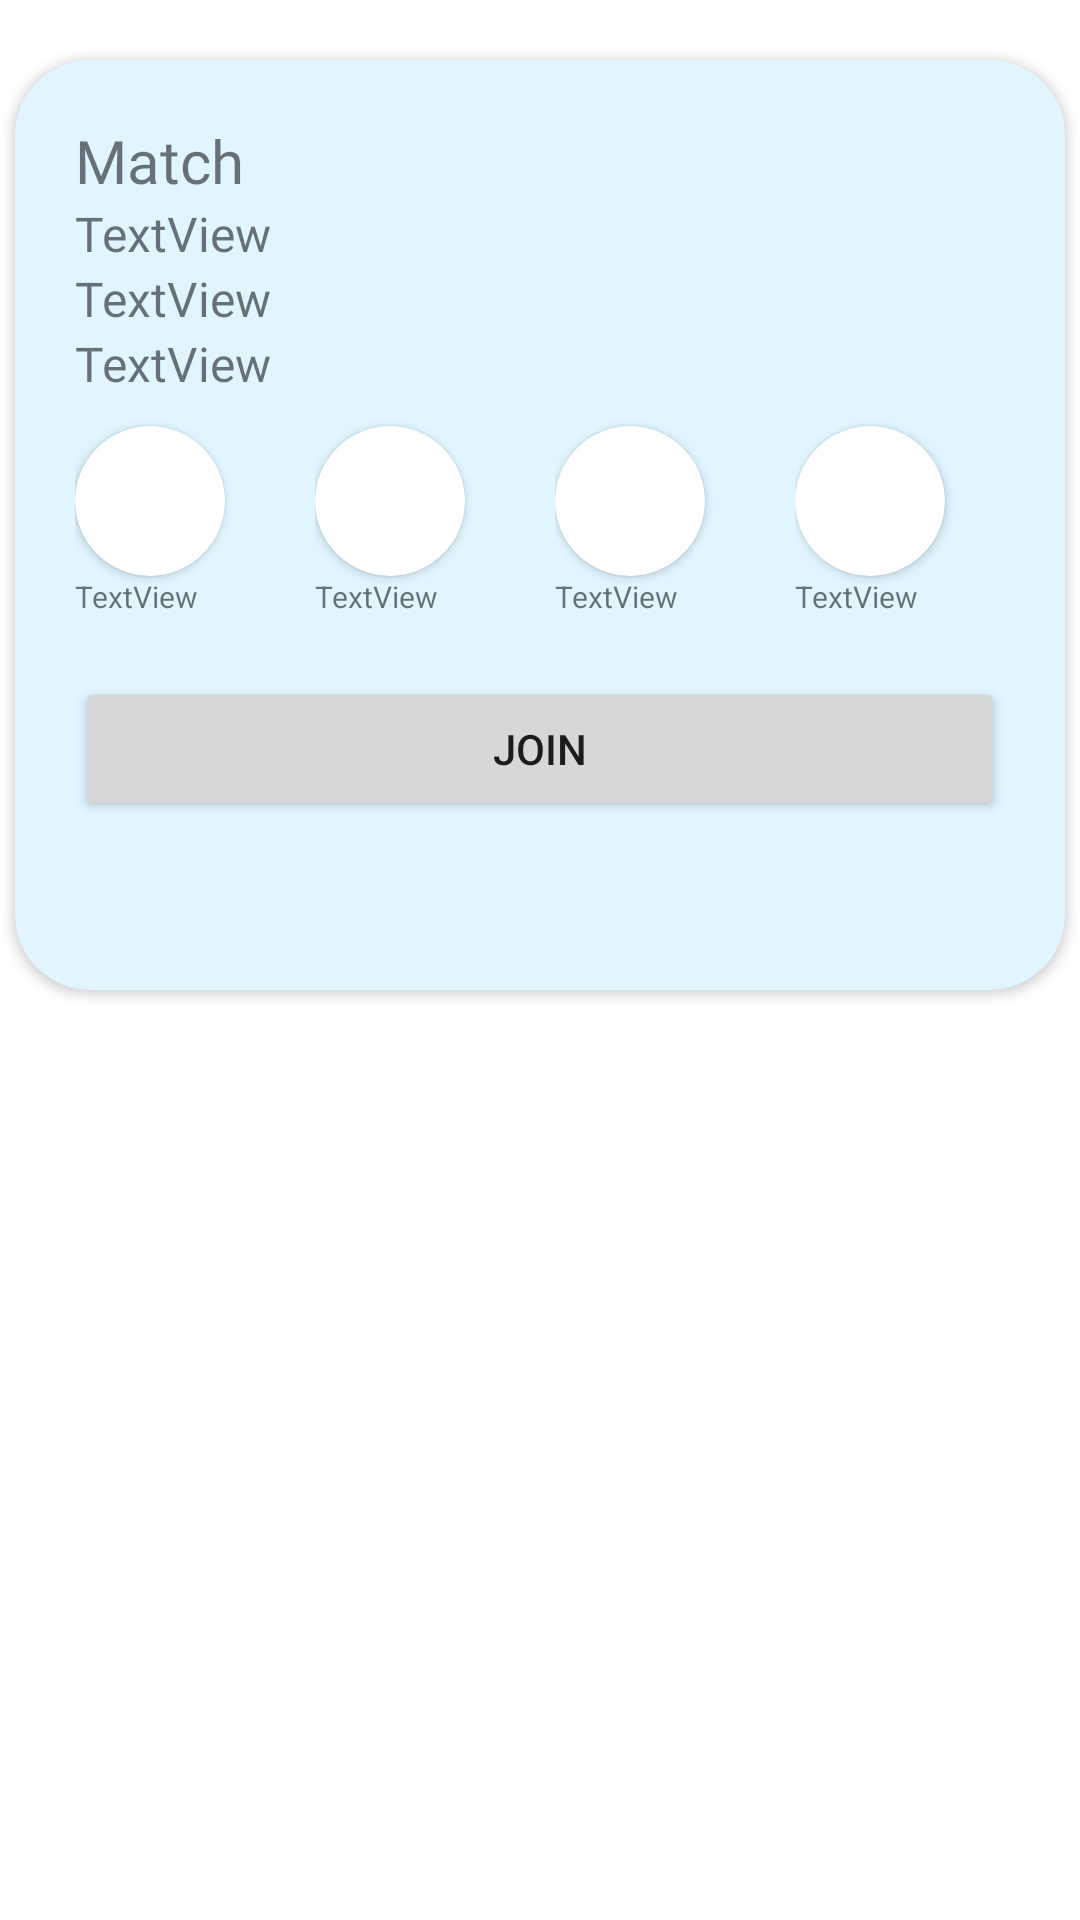

Write the Android layout XML for this screen, with the resource values it uses.
<!-- AndroidManifest.xml: application theme Theme.Padelbook -->
<!-- res/layout/match.xml -->
<?xml version="1.0" encoding="utf-8"?>

<LinearLayout xmlns:android="http://schemas.android.com/apk/res/android"
    xmlns:app="http://schemas.android.com/apk/res-auto"
    xmlns:tools="http://schemas.android.com/tools"
    android:layout_width="match_parent"
    android:layout_height="wrap_content"
    android:orientation="vertical"
    android:gravity="center_horizontal">

    <androidx.cardview.widget.CardView
        android:layout_width="350dp"
        android:layout_height="310dp"
        android:layout_marginTop="20dp"
        app:cardBackgroundColor="#E0F5FF"
        app:cardCornerRadius="25dp">

        <LinearLayout
            android:layout_width="match_parent"
            android:layout_height="match_parent"
            android:orientation="vertical"
            android:padding="20dp">

            <TextView
                android:id="@+id/Match"
                android:layout_width="match_parent"
                android:layout_height="wrap_content"
                android:fontFamily="@font/poppins_semibold"
                android:text="Match"
                android:textSize="20sp" />

            <TextView
                android:id="@+id/date"
                android:layout_width="match_parent"
                android:layout_height="wrap_content"
                android:fontFamily="@font/poppins_light"
                android:text="TextView"
                android:textSize="16sp" />

            <TextView
                android:id="@+id/time"
                android:layout_width="match_parent"
                android:layout_height="wrap_content"
                android:fontFamily="@font/poppins_light"
                android:text="TextView"
                android:textSize="16sp" />

            <TextView
                android:id="@+id/location"
                android:layout_width="match_parent"
                android:layout_height="wrap_content"
                android:fontFamily="@font/poppins_light"
                android:text="TextView"
                android:textSize="16sp" />

            <LinearLayout
                android:layout_width="match_parent"
                android:layout_height="wrap_content"
                android:orientation="horizontal">


                <LinearLayout
                    android:layout_width="wrap_content"
                    android:layout_height="wrap_content"
                    android:layout_marginRight="10dp"
                    android:orientation="vertical">

                    <androidx.cardview.widget.CardView
                        android:layout_width="50dp"
                        android:layout_height="50dp"
                        android:layout_marginTop="10dp"
                        android:layout_marginRight="20dp"
                        app:cardCornerRadius="75dp">

                        <ImageView
                            android:id="@+id/profilePictureP1"
                            android:layout_width="wrap_content"
                            android:layout_height="wrap_content"
                            tools:srcCompat="@tools:sample/avatars" />

                    </androidx.cardview.widget.CardView>

                    <TextView
                        android:id="@+id/p1"
                        android:layout_width="wrap_content"
                        android:layout_height="wrap_content"
                        android:text="TextView"
                        android:textSize="10sp" />

                </LinearLayout>

                <LinearLayout
                    android:layout_width="wrap_content"
                    android:layout_height="wrap_content"
                    android:layout_marginRight="10dp"
                    android:orientation="vertical">

                    <androidx.cardview.widget.CardView
                        android:layout_width="50dp"
                        android:layout_height="50dp"
                        android:layout_marginTop="10dp"
                        android:layout_marginRight="20dp"
                        app:cardCornerRadius="75dp">

                        <ImageView
                            android:id="@+id/profilePictureP2"
                            android:layout_width="wrap_content"
                            android:layout_height="wrap_content"
                            tools:srcCompat="@tools:sample/avatars" />

                    </androidx.cardview.widget.CardView>

                    <TextView
                        android:id="@+id/p2"
                        android:layout_width="wrap_content"
                        android:layout_height="wrap_content"
                        android:text="TextView"
                        android:textSize="10sp" />

                </LinearLayout>

                <LinearLayout
                    android:layout_width="wrap_content"
                    android:layout_height="wrap_content"
                    android:layout_marginRight="10dp"
                    android:orientation="vertical">

                    <androidx.cardview.widget.CardView
                        android:layout_width="50dp"
                        android:layout_height="50dp"
                        android:layout_marginTop="10dp"
                        android:layout_marginRight="20dp"
                        app:cardCornerRadius="75dp">

                        <ImageView
                            android:id="@+id/profilePictureP3"
                            android:layout_width="wrap_content"
                            android:layout_height="wrap_content"
                            tools:srcCompat="@tools:sample/avatars" />

                    </androidx.cardview.widget.CardView>

                    <TextView
                        android:id="@+id/p3"
                        android:layout_width="wrap_content"
                        android:layout_height="wrap_content"
                        android:text="TextView"
                        android:textSize="10sp" />

                </LinearLayout>

                <LinearLayout
                    android:layout_width="wrap_content"
                    android:layout_height="wrap_content"
                    android:orientation="vertical">

                    <androidx.cardview.widget.CardView
                        android:layout_width="50dp"
                        android:layout_height="50dp"
                        android:layout_marginTop="10dp"
                        android:layout_marginRight="20dp"
                        app:cardCornerRadius="75dp">

                        <ImageView
                            android:id="@+id/profilePictureP4"
                            android:layout_width="wrap_content"
                            android:layout_height="wrap_content"
                            tools:srcCompat="@tools:sample/avatars" />

                    </androidx.cardview.widget.CardView>

                    <TextView
                        android:id="@+id/p4"
                        android:layout_width="wrap_content"
                        android:layout_height="wrap_content"
                        android:text="TextView"
                        android:textSize="10sp" />

                </LinearLayout>
            </LinearLayout>

            <Button
                android:id="@+id/joinButton"
                android:layout_width="match_parent"
                android:layout_height="wrap_content"
                android:layout_marginTop="20dp"
                android:text="Join" />
        </LinearLayout>

    </androidx.cardview.widget.CardView>
</LinearLayout>
<!-- resources referenced by this layout -->
<resources>
  <style name="Theme.Padelbook" parent="Theme.MaterialComponents.DayNight.DarkActionBar">
          
          <item name="colorPrimary">@color/purple_500</item>
          <item name="colorPrimaryVariant">@color/purple_700</item>
          <item name="colorOnPrimary">@color/white</item>
          
          <item name="colorSecondary">@color/teal_200</item>
          <item name="colorSecondaryVariant">@color/teal_700</item>
          <item name="colorOnSecondary">@color/black</item>
          
          <item name="android:statusBarColor">?attr/colorPrimaryVariant</item>
          
      </style>
  <color name="purple_500">#4267B2</color>
  <color name="purple_700">#4267B2</color>
  <color name="white">#FFFFFFFF</color>
  <color name="teal_200">#FF03DAC5</color>
  <color name="teal_700">#FF018786</color>
  <color name="black">#FF000000</color>
</resources>
